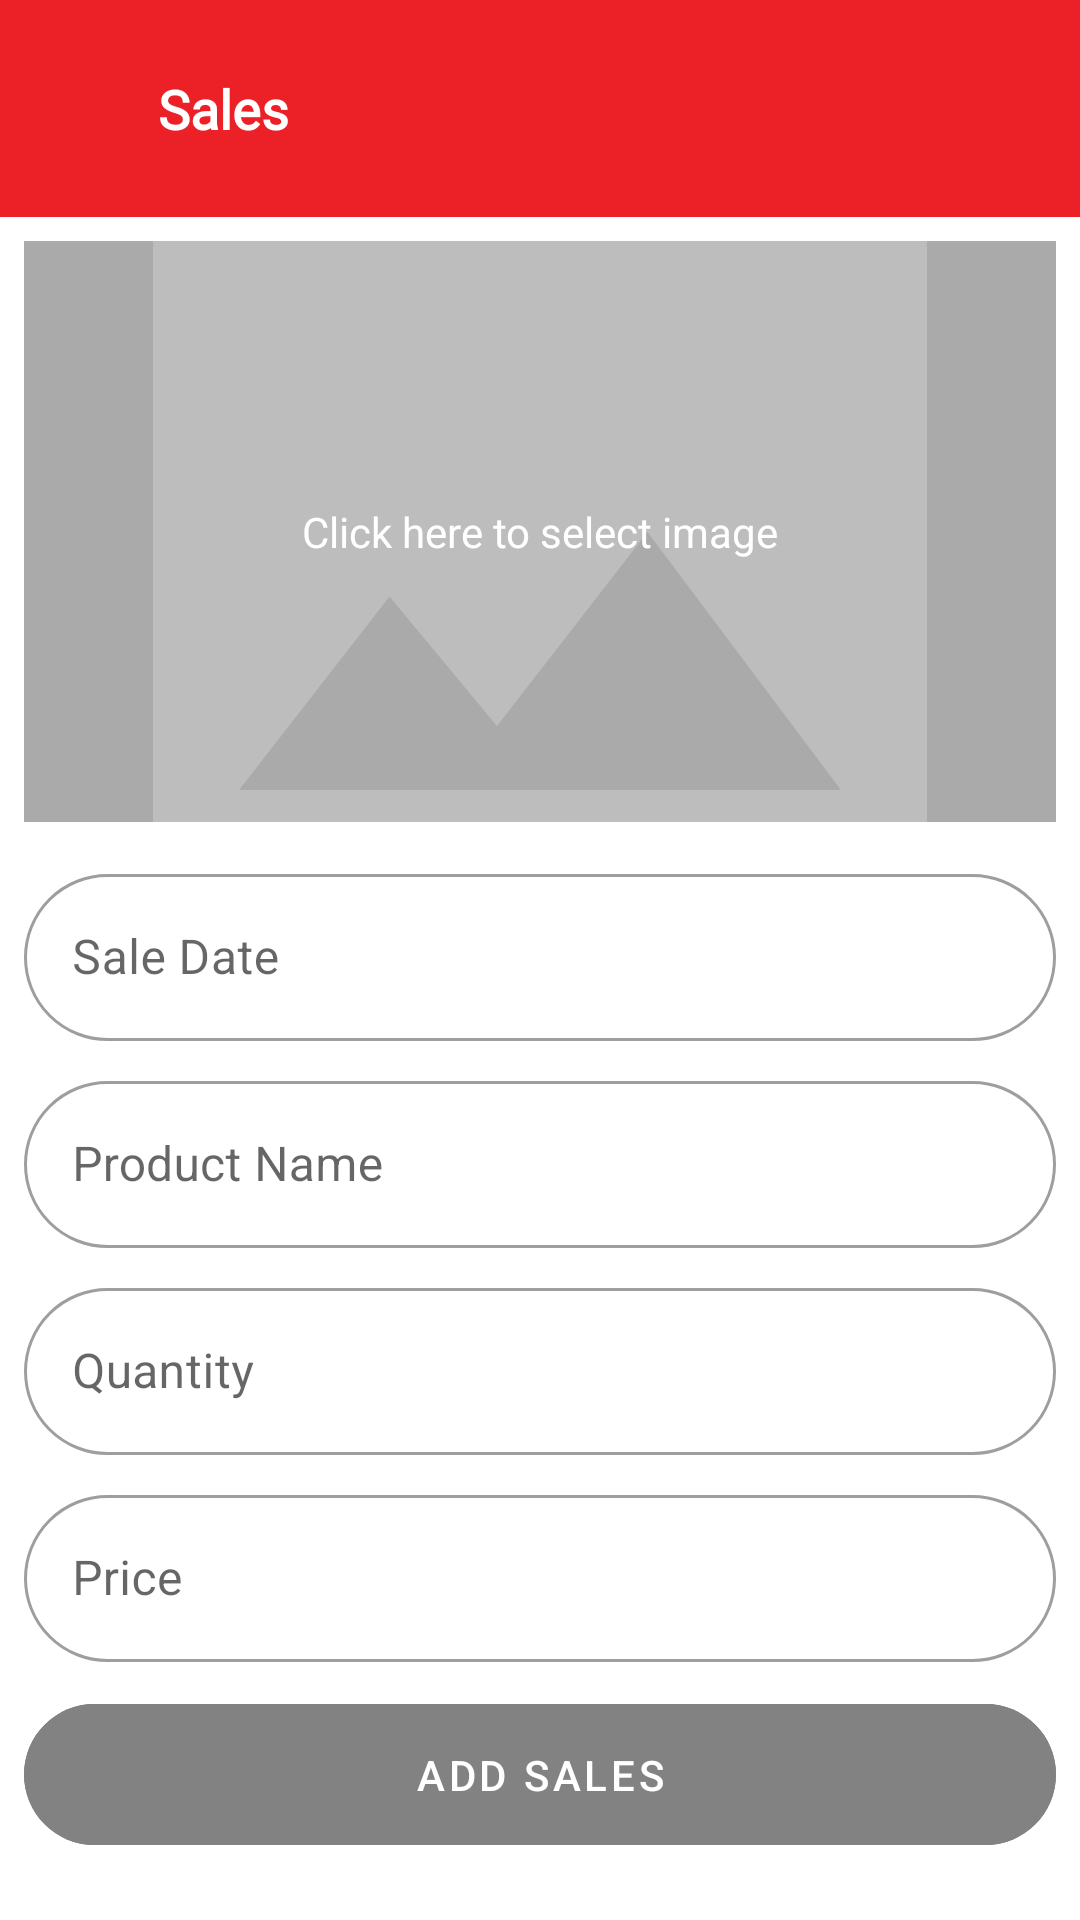

This screen was rendered from an Android layout file. Write that file and the resources it references.
<!-- AndroidManifest.xml: application theme Theme.fedpos -->
<!-- res/layout/fragment_sales.xml -->
<?xml version="1.0" encoding="utf-8"?>

<androidx.constraintlayout.widget.ConstraintLayout xmlns:android="http://schemas.android.com/apk/res/android"
    xmlns:app="http://schemas.android.com/apk/res-auto"
    android:layout_width="match_parent"
    android:layout_height="match_parent">

    <com.google.android.material.appbar.AppBarLayout
        android:id="@+id/appBarLayout"
        android:layout_width="match_parent"
        android:layout_height="wrap_content"
        app:layout_constraintStart_toStartOf="parent"
        app:layout_constraintTop_toTopOf="parent">


        <androidx.constraintlayout.widget.ConstraintLayout
            android:layout_width="match_parent"
            android:layout_height="match_parent"
            android:padding="24dp">

            <ImageView
                android:id="@+id/backArrow"
                android:layout_width="wrap_content"
                android:layout_height="match_parent"
                android:src="@drawable/baseline_arrow_back_24"
                app:layout_constraintBottom_toBottomOf="parent"
                app:layout_constraintStart_toStartOf="parent"
                app:layout_constraintTop_toTopOf="parent" />

            <TextView
                android:id="@+id/titleText"
                style="@style/ts_title"
                android:layout_width="wrap_content"
                android:layout_height="wrap_content"
                android:text="Sales"
                android:textColor="@color/white"
                app:layout_constraintBottom_toBottomOf="parent"
                app:layout_constraintEnd_toEndOf="parent"
                app:layout_constraintHorizontal_bias="0.107"
                app:layout_constraintStart_toEndOf="@+id/backArrow"
                app:layout_constraintTop_toTopOf="parent" />

        </androidx.constraintlayout.widget.ConstraintLayout>

    </com.google.android.material.appbar.AppBarLayout>

    <androidx.constraintlayout.widget.ConstraintLayout
        android:layout_width="match_parent"
        android:layout_height="wrap_content"
        android:padding="8dp"
        app:layout_constraintTop_toBottomOf="@+id/appBarLayout">

        <androidx.constraintlayout.widget.ConstraintLayout
            android:id="@+id/selectImageLayout"
            android:layout_width="match_parent"
            android:layout_height="wrap_content"
            android:background="@android:color/darker_gray"
            android:clickable="true"
            android:focusable="true"
            app:layout_constraintTop_toTopOf="parent">

            <ImageView
                android:id="@+id/imageView"
                android:layout_width="0dp"
                android:layout_height="0dp"
                android:scaleType="centerCrop"
                android:src="@drawable/baseline_image_24"
                app:layout_constraintDimensionRatio="H,16:9"
                app:layout_constraintEnd_toEndOf="parent"
                app:layout_constraintStart_toStartOf="parent"
                app:layout_constraintTop_toTopOf="parent" />

            <TextView
                android:layout_width="wrap_content"
                android:layout_height="wrap_content"
                android:layout_centerInParent="true"
                android:text="Click here to select image"
                android:textColor="#FFFFFF"
                app:layout_constraintBottom_toBottomOf="parent"
                app:layout_constraintEnd_toEndOf="@+id/imageView"
                app:layout_constraintStart_toStartOf="@+id/imageView"
                app:layout_constraintTop_toTopOf="@+id/imageView" />
        </androidx.constraintlayout.widget.ConstraintLayout>


        <com.google.android.material.textfield.TextInputLayout
            android:id="@+id/textInputLayoutExperienceName"
            style="@style/custom_text_input_layout"
            android:layout_width="0dp"
            android:layout_height="wrap_content"
            android:layout_marginTop="12dp"
            app:layout_constraintEnd_toEndOf="parent"
            app:layout_constraintStart_toStartOf="parent"
            app:layout_constraintTop_toBottomOf="@+id/selectImageLayout">

            <com.google.android.material.textfield.TextInputEditText
                android:id="@+id/editTextFirstName"
                android:layout_width="match_parent"
                android:layout_height="wrap_content"
                android:hint="Sale Date"
                android:inputType="textMultiLine|textCapSentences" />

        </com.google.android.material.textfield.TextInputLayout>




        <com.google.android.material.textfield.TextInputLayout
            android:id="@+id/textInputExperienceDescription"
            style="@style/custom_text_input_layout"
            android:layout_width="0dp"
            android:layout_height="wrap_content"
            android:layout_marginTop="8dp"
            app:layout_constraintEnd_toEndOf="parent"
            app:layout_constraintStart_toStartOf="parent"
            app:layout_constraintTop_toBottomOf="@+id/textInputLayoutExperienceName">

            <com.google.android.material.textfield.TextInputEditText
                android:id="@+id/editTextEventDescription"
                android:layout_width="match_parent"
                android:layout_height="wrap_content"
                android:hint="Product Name"
                android:inputType="textMultiLine|textCapSentences" />

        </com.google.android.material.textfield.TextInputLayout>
        
        <com.google.android.material.textfield.TextInputLayout
            android:id="@+id/textInputLayoutUnit"
            style="@style/custom_text_input_layout"
            android:layout_width="0dp"
            android:layout_height="wrap_content"
            android:layout_marginTop="8dp"
            app:layout_constraintEnd_toEndOf="parent"
            app:layout_constraintStart_toStartOf="parent"
            app:layout_constraintTop_toBottomOf="@+id/textInputExperienceDescription">

            <com.google.android.material.textfield.TextInputEditText
                android:id="@+id/editTextUnit"
                android:layout_width="match_parent"
                android:layout_height="wrap_content"
                android:hint="Quantity"
                android:inputType="number" />

        </com.google.android.material.textfield.TextInputLayout>


        
        <com.google.android.material.textfield.TextInputLayout
            android:id="@+id/textInputLayoutCollectionAmount"
            style="@style/custom_text_input_layout"
            android:layout_width="0dp"
            android:layout_height="wrap_content"
            android:layout_marginTop="8dp"
            app:layout_constraintEnd_toEndOf="parent"
            app:layout_constraintStart_toStartOf="parent"
            app:layout_constraintTop_toBottomOf="@+id/textInputLayoutUnit">

            <com.google.android.material.textfield.TextInputEditText
                android:id="@+id/editTextTargetAmount"
                android:layout_width="match_parent"
                android:layout_height="wrap_content"
                android:hint="Price"
                android:inputType="number" />

        </com.google.android.material.textfield.TextInputLayout>


        <com.google.android.material.button.MaterialButton
            android:id="@+id/buttonCreateEvent"
            style="@style/custom_button"
            android:layout_width="0dp"
            android:backgroundTint="@color/gray3"
            android:layout_height="wrap_content"
            android:layout_marginTop="8dp"
            android:layout_marginBottom="16dp"
            android:text="Add Sales"
            app:layout_constraintEnd_toEndOf="parent"
            app:layout_constraintStart_toStartOf="parent"
            app:layout_constraintTop_toBottomOf="@+id/textInputLayoutCollectionAmount" />


    </androidx.constraintlayout.widget.ConstraintLayout>


</androidx.constraintlayout.widget.ConstraintLayout>
<!-- resources referenced by this layout -->
<resources>
  <color name="gray3">#828282</color>
  <color name="white">#FFFFFFFF</color>
  <!-- drawable baseline_image_24 (drawable) -->
  <vector android:height="24dp" android:tint="#BDBDBD"
      android:viewportHeight="24" android:viewportWidth="24"
      android:width="24dp" xmlns:android="http://schemas.android.com/apk/res/android">
      <path android:fillColor="@android:color/white" android:pathData="M21,19V5c0,-1.1 -0.9,-2 -2,-2H5c-1.1,0 -2,0.9 -2,2v14c0,1.1 0.9,2 2,2h14c1.1,0 2,-0.9 2,-2zM8.5,13.5l2.5,3.01L14.5,12l4.5,6H5l3.5,-4.5z"/>
  </vector>
  <style name="custom_button" parent="Widget.MaterialComponents.Button.UnelevatedButton">
          <item name="cornerRadius">30dp</item>
          <item name="android:paddingTop">14dp</item>
          <item name="android:paddingBottom">14dp</item>
          <item name="cardForegroundColor">@color/gray_d2</item>
      </style>
  <style name="custom_text_input_layout" parent="Widget.MaterialComponents.TextInputLayout.OutlinedBox">
          <item name="boxCornerRadiusTopEnd">30dp</item>
          <item name="boxCornerRadiusTopStart">30dp</item>
          <item name="boxCornerRadiusBottomEnd">30dp</item>
          <item name="boxCornerRadiusBottomStart">30dp</item>
      </style>
  <style name="ts_title">
          <item name="android:textStyle">bold</item>
          <item name="android:textSize">18sp</item>
          <item name="android:fontFamily">@font/poppins_extrabold</item>
          <item name="android:textColor">@color/black </item>
      </style>
  <style name="Theme.fedpos" parent="Theme.MaterialComponents.Light.NoActionBar">
          <item name="colorPrimary">@color/red</item>
          <item name="colorPrimaryVariant">@color/red</item>
          <item name="colorOnPrimary">@color/white</item>
          <item name="android:statusBarColor">?attr/colorPrimary</item>
          <item name="android:textColor">@color/black</item>
  
          <item name="bottomSheetDialogTheme">@style/AppBottomSheetDialogTheme</item>
      </style>
  <color name="gray_d2">#D2D2D2</color>
  <color name="black">#FF000000</color>
  <color name="red"> #EC2027</color>
  <style name="AppBottomSheetDialogTheme" parent="Theme.Design.Light.BottomSheetDialog">
          <item name="colorPrimary">@color/blue</item>
          <item name="colorPrimaryVariant">@color/blue</item>
          <item name="colorOnPrimary">@color/white</item>
          <item name="android:statusBarColor">?attr/colorPrimary</item>
          <item name="android:textColor">@color/black</item>
          <item name="bottomSheetStyle">@style/AppModalStyle</item>
      </style>
  <color name="blue"> #2C3590</color>
  <style name="AppModalStyle" parent="Widget.Design.BottomSheet.Modal">
          <item name="colorPrimary">@color/blue</item>
          <item name="colorPrimaryVariant">@color/blue</item>
          <item name="colorOnPrimary">@color/white</item>
          <item name="android:statusBarColor">?attr/colorPrimary</item>
          <item name="android:textColor">@color/black</item>
          <item name="android:background">@drawable/rounded_dialog</item>
      </style>
</resources>
